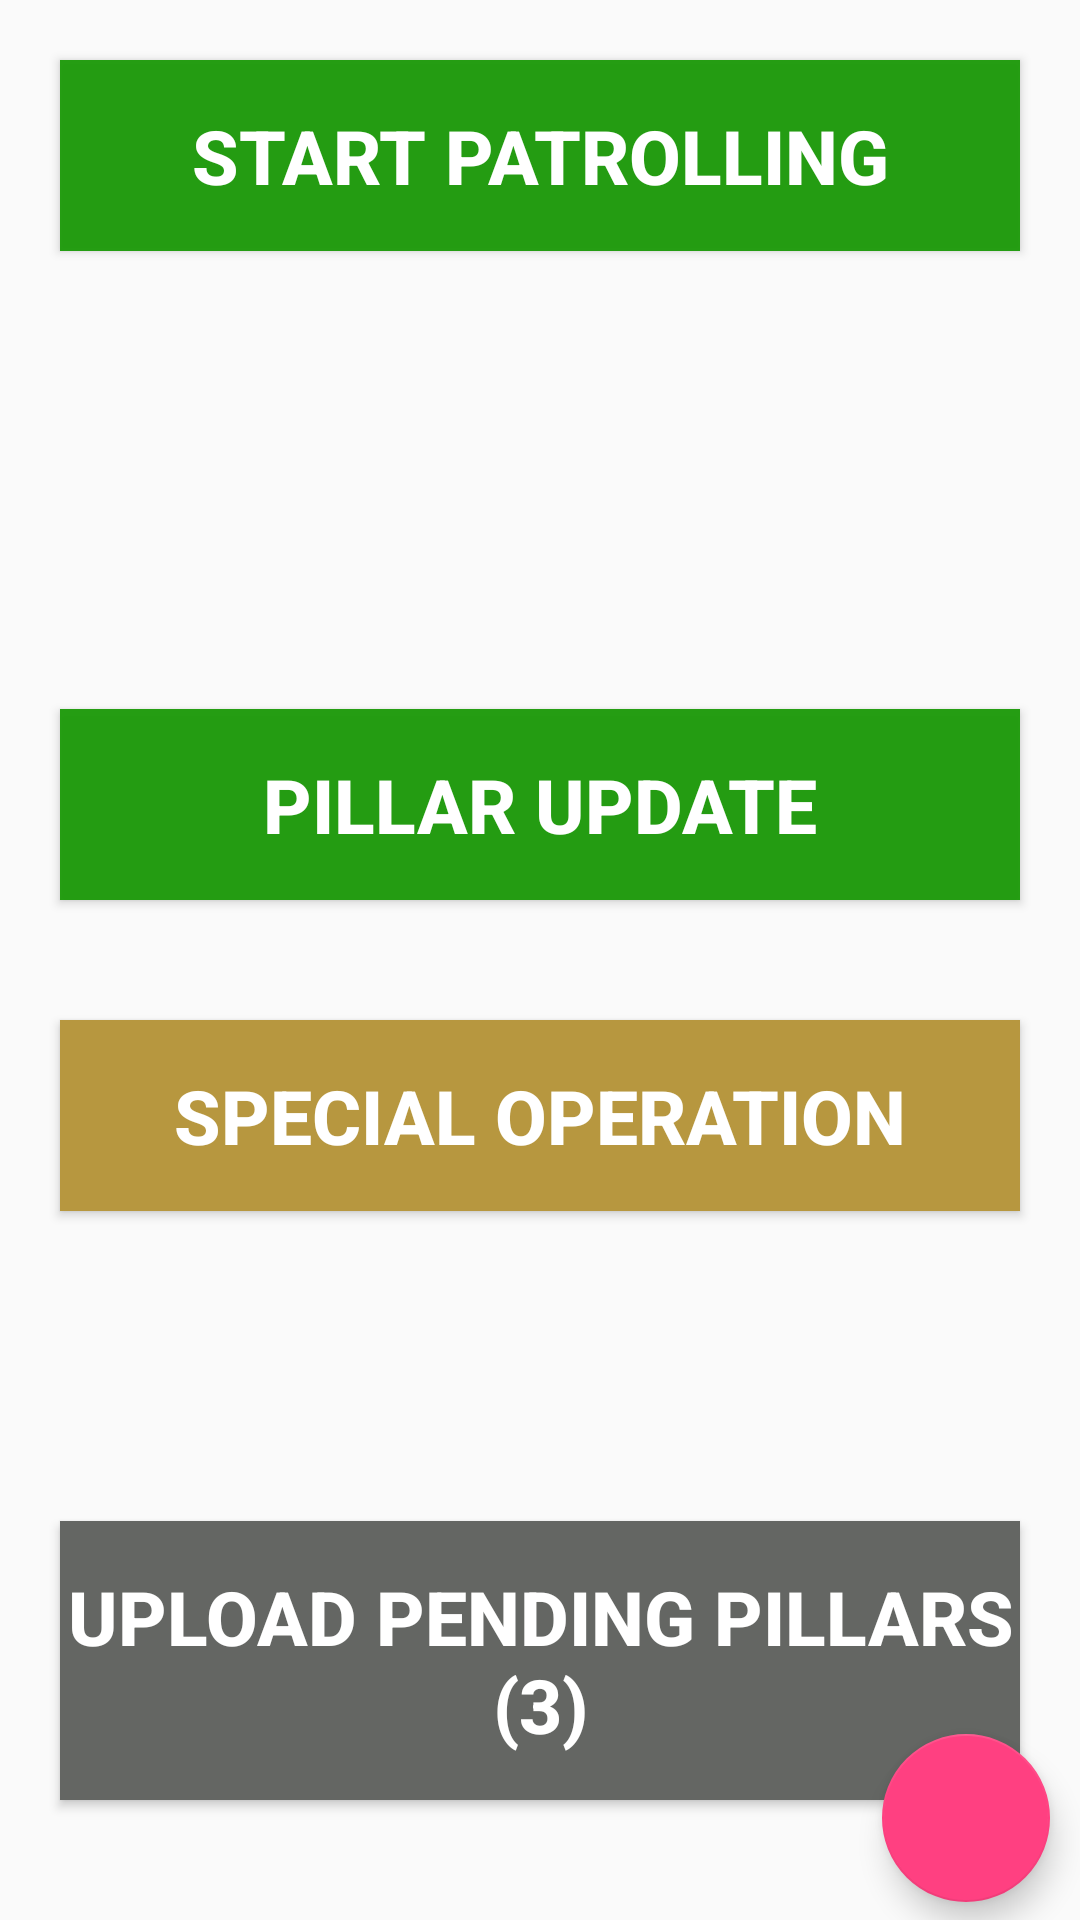

Write the Android layout XML for this screen, with the resource values it uses.
<!-- AndroidManifest.xml: application theme AppThemeNoActionBar -->
<!-- res/layout/fragment_home.xml -->
<?xml version="1.0" encoding="utf-8"?>
<RelativeLayout xmlns:android="http://schemas.android.com/apk/res/android"
    android:layout_width="match_parent"
    android:layout_height="match_parent">

    <Button
        android:id="@+id/btn_startpetroling"
        android:layout_width="match_parent"
        android:layout_height="wrap_content"
        android:layout_margin="20dp"
        android:background="@drawable/btn_selector_start_patrolling"
        android:paddingBottom="15dp"
        android:paddingTop="15dp"
        android:text="Start Patrolling"
        android:textColor="@color/white"
        android:textSize="25sp"
        android:textStyle="bold" />

    <Button
        android:id="@+id/btn_stoppatrolling"
        android:layout_width="match_parent"
        android:layout_height="wrap_content"
        android:layout_margin="20dp"
        android:background="@drawable/btn_selector_stop_patrolling"
        android:paddingBottom="15dp"
        android:paddingTop="15dp"
        android:text="Stop Patrolling"
        android:textColor="@color/white"
        android:textSize="25sp"
        android:textStyle="bold"
        android:visibility="gone" />


    <LinearLayout
        android:layout_width="match_parent"
        android:layout_height="wrap_content"
        android:layout_centerInParent="true"
        android:orientation="vertical">

        <Button
            android:id="@+id/btn_new_pillar_entry"
            android:layout_width="match_parent"
            android:layout_height="wrap_content"
            android:layout_margin="20dp"
            android:background="@drawable/btn_selector_start_patrolling"
            android:paddingBottom="15dp"
            android:paddingTop="15dp"
            android:text="Pillar Update"
            android:textColor="@color/white"
            android:textSize="25sp"
            android:textStyle="bold"
            android:visibility="visible" />

        <Button
            android:id="@+id/btn_special_ops"
            android:layout_width="match_parent"
            android:layout_height="wrap_content"
            android:layout_margin="20dp"
            android:background="@drawable/btn_selector_special_ops"
            android:paddingBottom="15dp"
            android:paddingTop="15dp"
            android:text="Special Operation"
            android:textColor="@color/white"
            android:textSize="25sp"
            android:textStyle="bold" />


    </LinearLayout>


    <Button
        android:id="@+id/btn_upload_pending_pillar"
        android:layout_width="match_parent"
        android:layout_height="wrap_content"
        android:layout_alignParentBottom="true"
        android:background="@drawable/btn_selector_upload_pending_pillar"
        android:paddingBottom="15dp"
        android:paddingTop="15dp"
        android:text="Upload Pending Pillars (3)"
        android:textColor="@color/white"
        android:layout_marginBottom="40dp"
        android:layout_marginLeft="20dp"
        android:layout_marginRight="20dp"
        android:textSize="25sp"
        android:textStyle="bold" />


    <android.support.design.widget.FloatingActionButton
        android:id="@+id/map"
        android:layout_width="wrap_content"
        android:layout_height="wrap_content"
        android:layout_alignParentBottom="true"
        android:layout_alignParentRight="true"
        android:layout_marginRight="10dp"
        android:background="@color/light_gray_header_color"
        android:layout_marginBottom="@dimen/fab_margin"
        android:src="@drawable/icon_map" />

</RelativeLayout>
<!-- resources referenced by this layout -->
<resources>
  <color name="light_gray_header_color">#646663</color>
  <color name="white">#ffffffff</color>
  <dimen name="fab_margin">6dp</dimen>
  <!-- drawable btn_selector_special_ops (drawable) -->
  <?xml version="1.0" encoding="utf-8"?>
  <selector xmlns:android="http://schemas.android.com/apk/res/android">
      <item android:state_pressed="false">
          <shape android:shape="rectangle">
              <solid android:color="@color/yellow" />
              <corners
                  android:bottomLeftRadius="0dp"
                  android:bottomRightRadius="0dp"
                  android:topLeftRadius="0dp"
                  android:topRightRadius="0dp" />
          </shape>
      </item>
      <item android:state_pressed="true">
          <shape android:shape="rectangle">
              <solid android:color="@color/yellow_light" />
              <corners
                  android:bottomLeftRadius="0dp"
                  android:bottomRightRadius="0dp"
                  android:topLeftRadius="0dp"
                  android:topRightRadius="0dp" />
          </shape>
      </item>
  </selector>
  <!-- drawable btn_selector_start_patrolling (drawable) -->
  <?xml version="1.0" encoding="utf-8"?>
  <selector xmlns:android="http://schemas.android.com/apk/res/android">
      <item android:state_pressed="false">
          <shape android:shape="rectangle">
              <solid android:color="@color/green" />
              <corners
                  android:bottomLeftRadius="0dp"
                  android:bottomRightRadius="0dp"
                  android:topLeftRadius="0dp"
                  android:topRightRadius="0dp" />
          </shape>
      </item>
      <item android:state_pressed="true">
          <shape android:shape="rectangle">
              <solid android:color="@color/green_light" />
              <corners
                  android:bottomLeftRadius="0dp"
                  android:bottomRightRadius="0dp"
                  android:topLeftRadius="0dp"
                  android:topRightRadius="0dp" />
          </shape>
      </item>
  </selector>
  <!-- drawable btn_selector_stop_patrolling (drawable) -->
  <?xml version="1.0" encoding="utf-8"?>
  <selector xmlns:android="http://schemas.android.com/apk/res/android">
      <item android:state_pressed="false">
          <shape android:shape="rectangle">
              <solid android:color="@color/red" />
              <corners
                  android:bottomLeftRadius="0dp"
                  android:bottomRightRadius="0dp"
                  android:topLeftRadius="0dp"
                  android:topRightRadius="0dp" />
          </shape>
      </item>
      <item android:state_pressed="true">
          <shape android:shape="rectangle">
              <solid android:color="@color/red_2" />
              <corners
                  android:bottomLeftRadius="0dp"
                  android:bottomRightRadius="0dp"
                  android:topLeftRadius="0dp"
                  android:topRightRadius="0dp" />
          </shape>
      </item>
  </selector>
  <style name="AppThemeNoActionBar" parent="Theme.AppCompat.Light.DarkActionBar">
          <item name="windowActionBar">false</item>
          <item name="windowNoTitle">true</item>
          <item name="android:windowFullscreen">true</item>
  
          <item name="colorPrimary">@color/colorPrimary</item>
          <item name="colorPrimaryDark">@color/colorPrimary</item>
          <item name="colorAccent">@color/colorAccent</item>
      </style>
  <color name="yellow">#b7973f</color>
  <color name="yellow_light">#e7e01b</color>
  <color name="green">#f61f9b0c</color>
  <color name="green_light">#15F797</color>
  <color name="red">#e60b45</color>
  <color name="red_2">#b40836</color>
  <color name="rounded_container_border">#3b3f44</color>
  <color name="colorPrimary">#3F51B5</color>
  <color name="colorAccent">#FF4081</color>
</resources>
